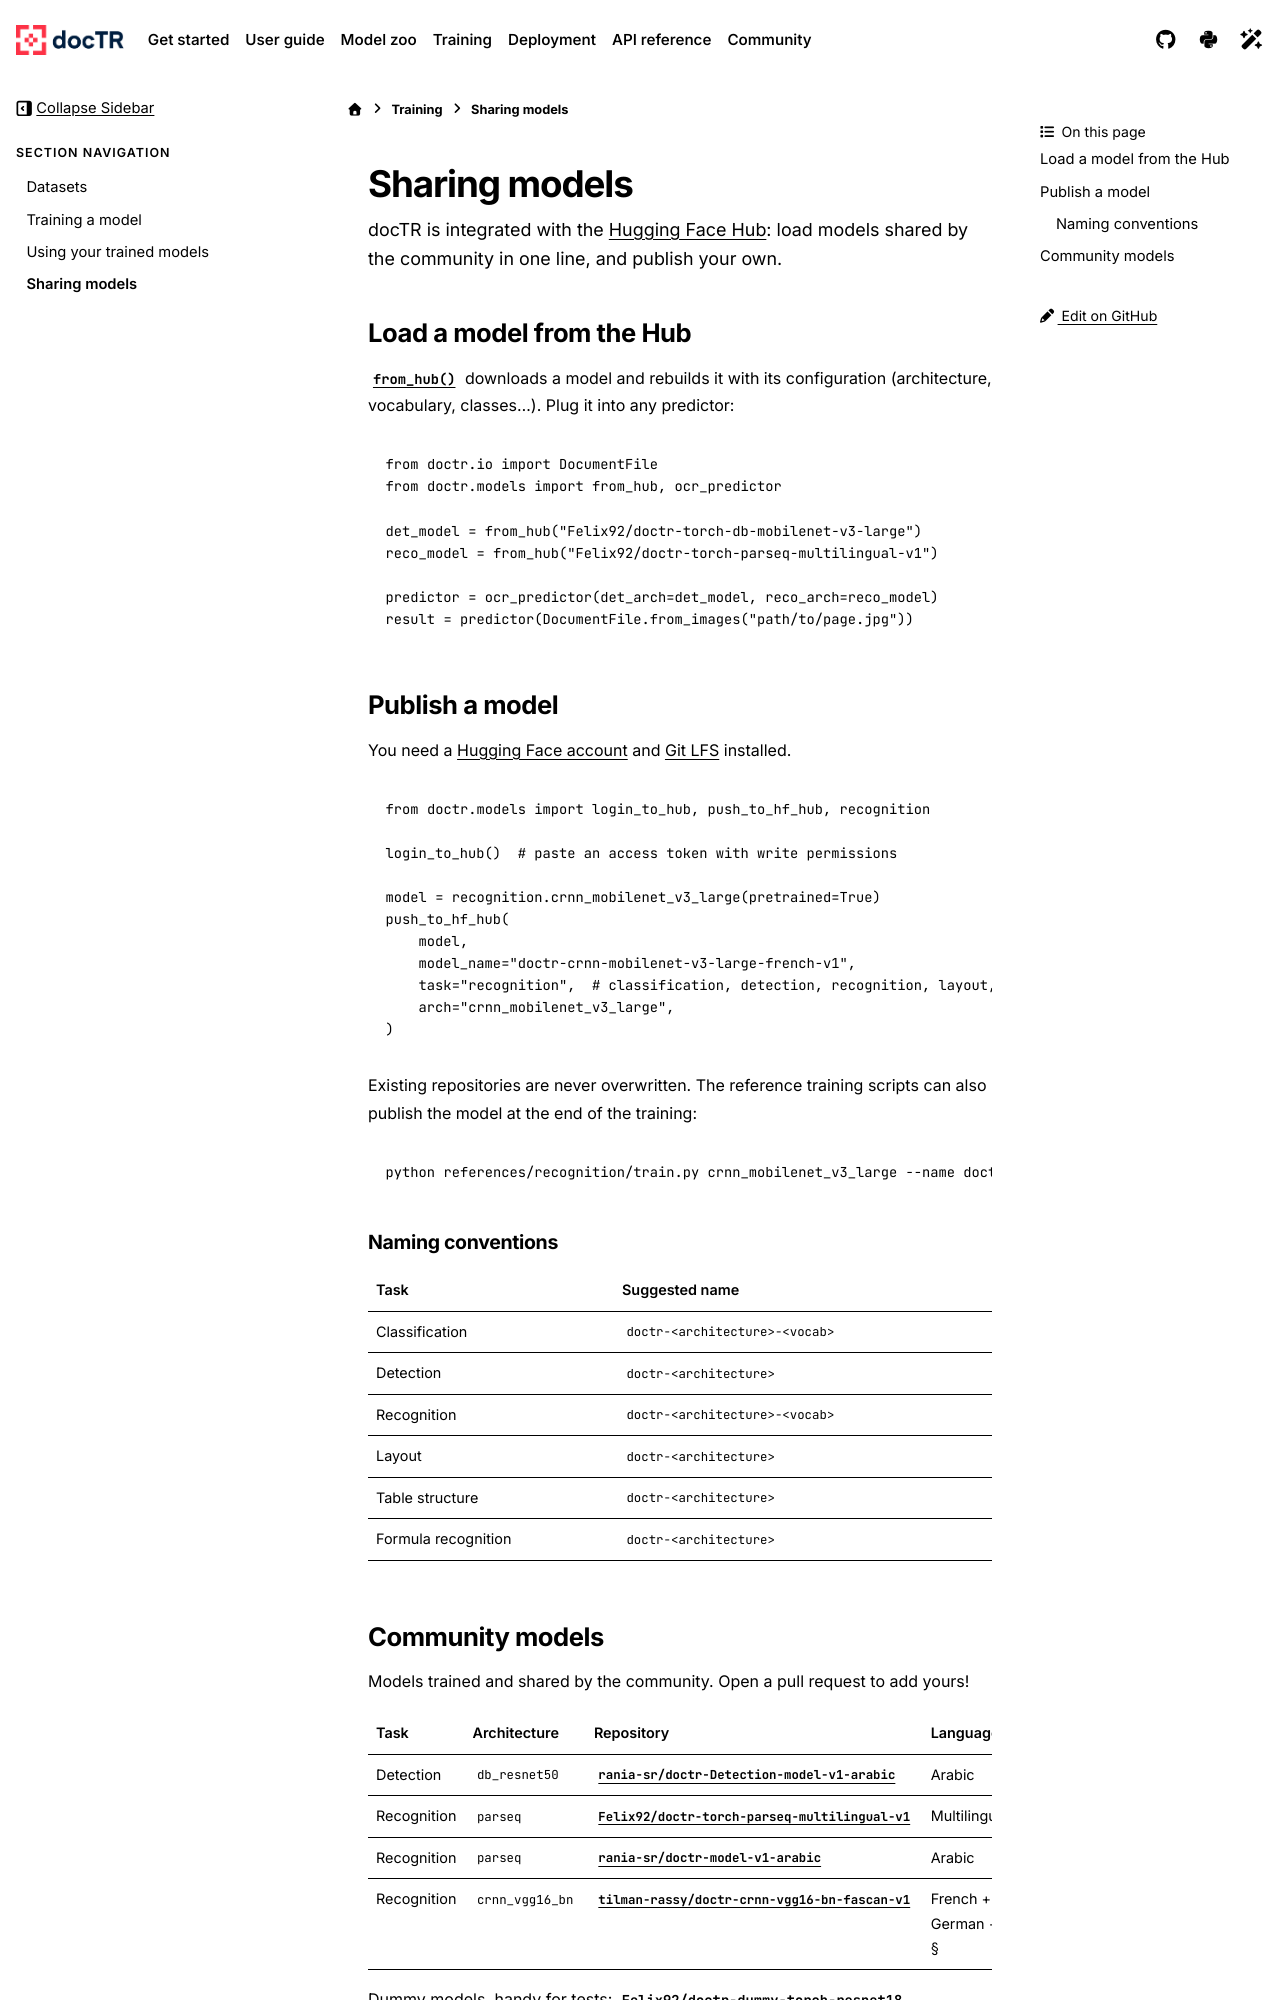

repository: mindee/doctr · page: training/sharing_models.html · generator: sphinx

# Sharing models

docTR is integrated with the [Hugging Face Hub](https://huggingface.co/models?library=doctr): load models shared by
the community in one line, and publish your own.

## Load a model from the Hub

{func}`~doctr.models.factory.from_hub` downloads a model and rebuilds it with its configuration (architecture, vocabulary,
classes...). Plug it into any predictor:

```python
from doctr.io import DocumentFile
from doctr.models import from_hub, ocr_predictor

det_model = from_hub("Felix92/doctr-torch-db-mobilenet-v3-large")
reco_model = from_hub("Felix92/doctr-torch-parseq-multilingual-v1")

predictor = ocr_predictor(det_arch=det_model, reco_arch=reco_model)
result = predictor(DocumentFile.from_images("path/to/page.jpg"))
```

## Publish a model

You need a [Hugging Face account](https://huggingface.co/join) and [Git LFS](https://git-lfs.com) installed.

```python
from doctr.models import login_to_hub, push_to_hf_hub, recognition

login_to_hub()  # paste an access token with write permissions

model = recognition.crnn_mobilenet_v3_large(pretrained=True)
push_to_hf_hub(
    model,
    model_name="doctr-crnn-mobilenet-v3-large-french-v1",
    task="recognition",  # classification, detection, recognition, layout, table_structure or formula
    arch="crnn_mobilenet_v3_large",
)
```

Existing repositories are never overwritten. The reference training scripts can also publish the model at the end
of the training:

```bash
python references/recognition/train.py crnn_mobilenet_v3_large --name doctr-crnn-mobilenet-v3-large --push-to-hub
```

### Naming conventions

| Task | Suggested name |
| --- | --- |
| Classification | `doctr-<architecture>-<vocab>` |
| Detection | `doctr-<architecture>` |
| Recognition | `doctr-<architecture>-<vocab>` |
| Layout | `doctr-<architecture>` |
| Table structure | `doctr-<architecture>` |
| Formula recognition | `doctr-<architecture>` |
